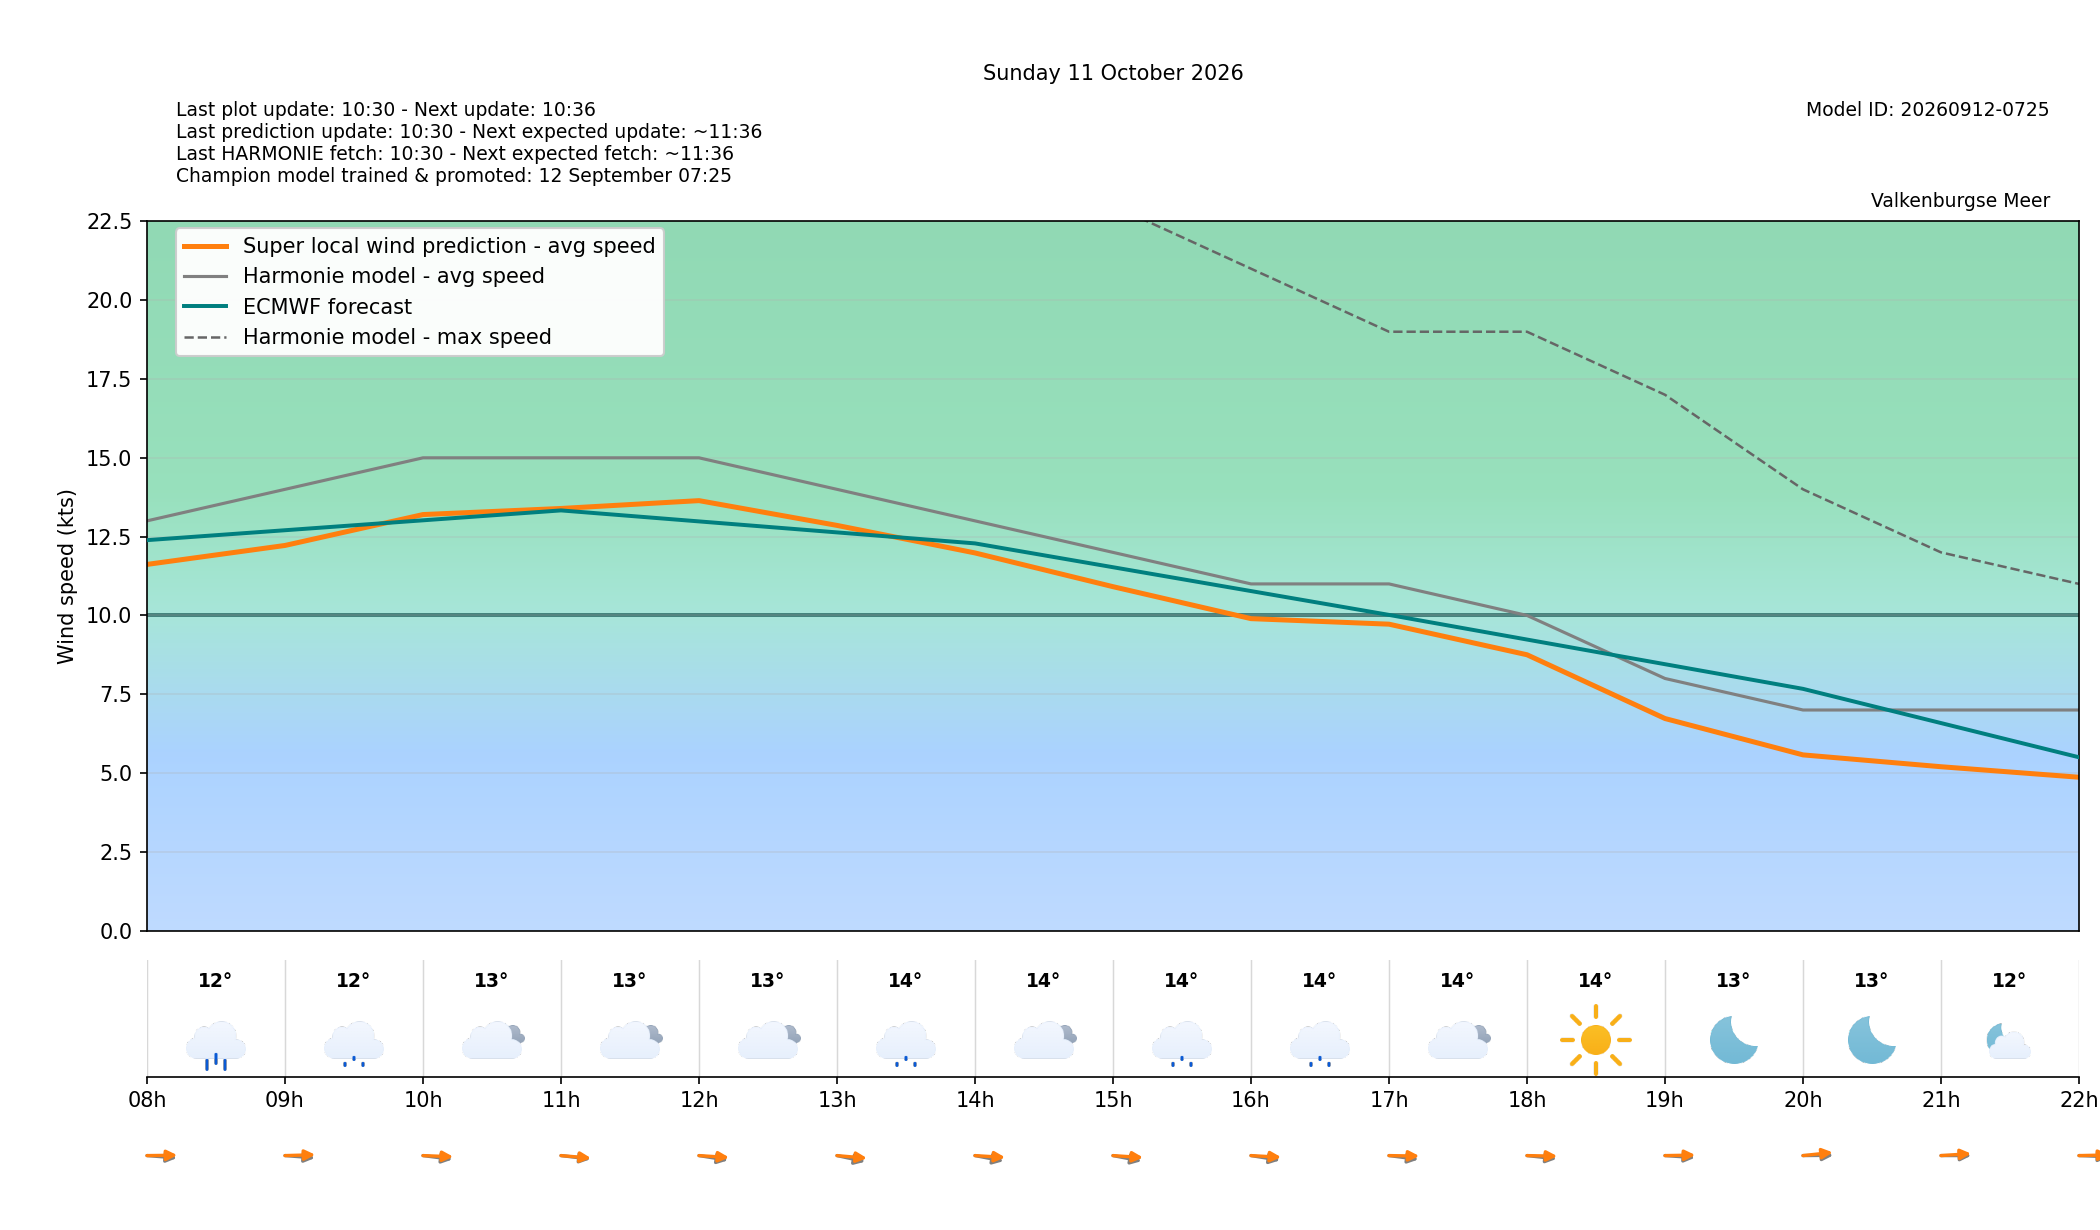

Data behind this chart, as committed beside it:
target_time_utc, target_time_local, hour_utc, hour_local, forecast_wind_speed, forecast_wind_min, forecast_wind_max, lstm_pred_wind_speed, delta_speed_lstm_minus_forecast, forecast_wind_dir_deg, lstm_pred_wind_dir_deg, delta_dir_lstm_minus_forecast, forecast_temperature_c, weather_code, weather_source, is_daylight
2026-10-10T22:00:00Z, 2026-10-11T00:00:00+0200, 22, 00, 17.0, 17.0, 33.0, 14.9, -2.1, 278.0, 272.5, -5.471, 12.35, 0, knmi_p1, False
2026-10-10T23:00:00Z, 2026-10-11T01:00:00+0200, 23, 01, 18.0, 18.0, 32.0, 15.54, -2.456, 276.0, 271, -5.04, 12.51, 0, knmi_p1, False
2026-10-11T00:00:00Z, 2026-10-11T02:00:00+0200, 00, 02, 18.0, 18.0, 32.0, 15.52, -2.482, 277.0, 270.9, -6.137, 12.31, 2, knmi_p1, False
2026-10-11T01:00:00Z, 2026-10-11T03:00:00+0200, 01, 03, 17.0, 17.0, 31.0, 14.57, -2.434, 277.0, 271.2, -5.808, 12.28, 1, knmi_p1, False
2026-10-11T02:00:00Z, 2026-10-11T04:00:00+0200, 02, 04, 16.0, 16.0, 30.0, 13.68, -2.321, 280.0, 273.7, -6.283, 12.29, 3, knmi_p1, False
2026-10-11T03:00:00Z, 2026-10-11T05:00:00+0200, 03, 05, 18.0, 18.0, 33.0, 15.68, -2.323, 279.0, 273.1, -5.932, 12.24, 0, knmi_p1, False
2026-10-11T04:00:00Z, 2026-10-11T06:00:00+0200, 04, 06, 18.0, 18.0, 33.0, 15.8, -2.2, 282.0, 275.6, -6.404, 11.99, 2, knmi_p1, False
2026-10-11T05:00:00Z, 2026-10-11T07:00:00+0200, 05, 07, 15.0, 15.0, 31.0, 13.18, -1.821, 291.0, 283.1, -7.889, 11.51, 53, knmi_p1, False
2026-10-11T06:00:00Z, 2026-10-11T08:00:00+0200, 06, 08, 13.0, 13.0, 30.0, 11.62, -1.381, 278.0, 268.8, -9.246, 11.56, 61, knmi_p1, True
2026-10-11T07:00:00Z, 2026-10-11T09:00:00+0200, 07, 09, 14.0, 14.0, 26.0, 12.22, -1.78, 278.0, 267.1, -10.92, 12.07, 51, knmi_p1, True
2026-10-11T08:00:00Z, 2026-10-11T10:00:00+0200, 08, 10, 15.0, 15.0, 26.0, 13.2, -1.8, 283.0, 273.9, -9.074, 12.87, 3, knmi_p1, True
2026-10-11T09:00:00Z, 2026-10-11T11:00:00+0200, 09, 11, 15.0, 15.0, 26.0, 13.39, -1.607, 282.0, 278.5, -3.474, 13.14, 3, knmi_p1, True
2026-10-11T10:00:00Z, 2026-10-11T12:00:00+0200, 10, 12, 15.0, 15.0, 27.0, 13.64, -1.358, 286.0, 276.5, -9.526, 13.24, 3, knmi_p1, True
2026-10-11T11:00:00Z, 2026-10-11T13:00:00+0200, 11, 13, 14.0, 14.0, 27.0, 12.86, -1.144, 291.0, 278.8, -12.22, 13.86, 51, knmi_p1, True
2026-10-11T12:00:00Z, 2026-10-11T14:00:00+0200, 12, 14, 13.0, 13.0, 26.0, 11.98, -1.017, 289.0, 276.2, -12.81, 13.58, 3, knmi_p1, True
2026-10-11T13:00:00Z, 2026-10-11T15:00:00+0200, 13, 15, 12.0, 12.0, 23.0, 10.91, -1.088, 289.0, 276.7, -12.29, 13.86, 51, knmi_p1, True
2026-10-11T14:00:00Z, 2026-10-11T16:00:00+0200, 14, 16, 11.0, 11.0, 21.0, 9.898, -1.102, 286.0, 275.6, -10.36, 13.83, 51, knmi_p1, True
2026-10-11T15:00:00Z, 2026-10-11T17:00:00+0200, 15, 17, 11.0, 11.0, 19.0, 9.723, -1.277, 283.0, 271.6, -11.42, 13.64, 3, knmi_p1, True
2026-10-11T16:00:00Z, 2026-10-11T18:00:00+0200, 16, 18, 10.0, 10.0, 19.0, 8.752, -1.248, 281.0, 272, -8.975, 13.59, 0, knmi_p1, True
2026-10-11T17:00:00Z, 2026-10-11T19:00:00+0200, 17, 19, 8.0, 8.0, 17.0, 6.73, -1.27, 277.0, 268.2, -8.763, 12.98, 0, knmi_p1, False
2026-10-11T18:00:00Z, 2026-10-11T20:00:00+0200, 18, 20, 7.0, 7.0, 14.0, 5.576, -1.424, 269.0, 259.1, -9.886, 12.5, 0, knmi_p1, False
2026-10-11T19:00:00Z, 2026-10-11T21:00:00+0200, 19, 21, 7.0, 7.0, 12.0, 5.201, -1.799, 270.0, 263.3, -6.727, 12.14, 1, knmi_p1, False
2026-10-11T20:00:00Z, 2026-10-11T22:00:00+0200, 20, 22, 7.0, 7.0, 11.0, 4.867, -2.133, 274.0, 267.8, -6.207, 11.77, 0, knmi_p1, False
2026-10-11T21:00:00Z, 2026-10-11T23:00:00+0200, 21, 23, 7.0, 7.0, 11.0, 4.696, -2.304, 277.0, 269, -7.979, 11.34, 1, knmi_p1, False
